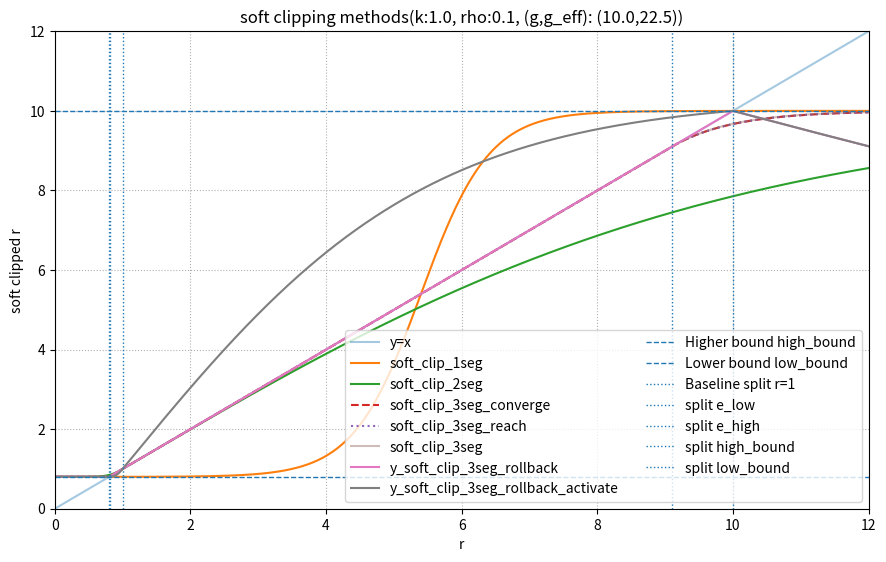

The script that saved this image: (Note: this script raises an exception after producing the figure.)
import numpy as np
import matplotlib.pyplot as plt

# --------------------- Tunable parameters ---------------------
high_bound  = 10
low_bound   = 0.8
eps_high = high_bound - 1.0
eps_low  = 1.0 - low_bound
k   = 1.0
g    = 10.0
rho  = 0.1
r_max = high_bound*1.2
# --------------------- Utility: safe hyperbolics ---------------------
def arctanh(x):
    return 0.5 * np.log((1.0 + x) / (1.0 - x))
def find_g_for_reach(e, low_bound, g_init):
    """
    For reach: need T(g) = coth(g) - e / ( g (e - low_bound) ) in (-1, 1).
    We monotonically increase g from g_init until T(g) > -1 + tol.
    """
    S = e / (e - low_bound)
    g = max(float(g_init), 1e-6)
    def T_of(gv): return (np.cosh(gv)/np.sinh(gv)) - (S / gv)
    # If g too small, T << -1. Increase g until feasible.
    tol = 1e-7
    max_g = 1e6
    # First ensure T < 1 (always true for large g since T -> 1^-), we need lower bound
    while T_of(g) <= -1 + tol and g < max_g:
        g *= 1.5  # geometric growth for speed
    return g
def get_split_points(high_bound, low_bound, rho):
    e_high = rho + high_bound*(1-rho) # high_bound - (high_bound-1)*rho
    e_low = rho + low_bound*(1-rho) # low_bound  + (1- low_bound)*rho
    return e_high, e_low
# Method baseline: 
# Tanh Clamp:
#     y(x) = m + 0.5 (b - a) tanh[k (x - m)],  m = (a + b)/2
# 全域 C^∞，两端平滑逼近 a, b。
def soft_clip_1seg(r, k: float = None, high_bound=1.28, low_bound=0.8):
    r = np.asarray(r, dtype=float)
    m = (high_bound+low_bound) / 2
    n = (high_bound - low_bound) / 2
    if not k:
        k=1/n
        print(f"Using default k={k} for tanh_clamp_ratio, which is 2/(high_bound - low_bound) = {2/(high_bound - low_bound)}")
    else:
        print(f"Using user-defined k={k} for tanh_clamp_ratio")
    return m + n * np.tanh(k * (r - m))

# Method A:  (original piecewise; split at r = 1)
#   r >= 1:   y = 1 + eps_high * tanh( k/eps_high * (r - 1) )
#   r <  1:   y = 1 + eps_low  * tanh( k/eps_low  * (r - 1) )
#   — continuous and C^1 at r=1.
def soft_clip_2seg(r, k=1.0, high_bound=1.28, low_bound=0.8):
    eps_high = high_bound - 1.0
    eps_low  = 1.0 - low_bound
    r = np.asarray(r, dtype=float)
    y = np.full_like(r, np.nan, dtype=float)
    mask_hi = r >= 1.0
    mask_lo = r <= 1.0
    # higher segment (r >= 1)
    y[mask_hi] = 1.0 + eps_high * np.tanh( k/eps_high * (r[mask_hi] - 1.0) )
    # lower segment (r <= 1)
    y[mask_lo] = 1.0 + eps_low * np.tanh( k/eps_low * (r[mask_lo] - 1.0) )
    return y
# Method B
# y(x) = a * tanh( b (x - c) ) + d
# Segmentation rule for the New method:
    # r <= e_low : lower side (converge or reach), then y := max(y, 0)
    # e_low < r < e_high : identity y = r
    # r >= e_high  : higher side (converge to high_bound)
def soft_clip_3seg_control_converge(r, high_bound=1.28, low_bound=0.8, rho=0.1, g=1.0, lower_method="converge"):
    e_high, e_low = get_split_points(high_bound, low_bound, rho)
    # constraints for higher bounds:
    # 1. y(e_high)=e_high
    # 2. y'(e_high)=1
    # 3. lim(x->+infinite)y(x) = high_bound
    # parameters: e_high, high_bound, rou, g (control the converging speed) 
    # let e_high = rho + high_bound*(1-rho); E = exp(2g):
    #       a = (high_bound - e_high) * (1 + E) / 2
    #       b = (1 + exp(-2g)) / (2 (high_bound - e_high))
    #       c = e_high - [ 2 g (high_bound - e_high) E / (1 + E) ]
    #       d = high_bound - a
    def get_high_bound_param_converge(high_bound, e_high, g):
        E = np.exp(2.0 * g)
        a = (high_bound - e_high) * (1.0 + E) / 2.0
        b = (1.0 + np.exp(-2.0 * g)) / (2.0 * (high_bound - e_high))
        c = e_high - (2.0 * g * (high_bound - e_high) * E) / (1.0 + E)
        d = high_bound - a
        return a, b, c, d
    # constraints for lower bounds (way 1: converge):
    # 1. y(e_low)=e_low
    # 2. y'(e_low)=1
    # 3. lim(x->-infinite)y(x) = low_bound
    # parameters: e_low, low_bound, rou, g (control the converging speed) 
    # let e_low = rho + low_bound*(1-rho); E = exp(2g):
    #           a = (e_low - low_bound) * (1 + E) / (2E)
    #           b = (1 + E) / (2 (e_low - low_bound))
    #           c = e_low - [ 2 g (e_low - low_bound) / (1 + E) ]
    #           d = low_bound + a
    def get_low_bound_param_converge(low_bound, e_low, g):
        E = np.exp(2.0 * g)
        a = (e_low - low_bound) * (1.0 + E) / (2.0 * E)
        b = (1.0 + E) / (2.0 * (e_low - low_bound))
        c = e_low - (2.0 * g * (e_low - low_bound)) / (1.0 + E)
        d = low_bound + a
        return a, b, c, d
    # constraints for lower bounds (way 2: reach):
    # 1. y(e_low)=e_low
    # 2. y'(e_low)=1
    # 3. y(0) = low_bound
    # parameters: e_low, low_bound, rou, g (control the converging speed)
    # let e_low = e_low = rho + low_bound*(1-rho); T(g) := coth(g) - e_low/[ g (e_low - low_bound) ] ∈ (-1, 1).:
        # u = artanh(T),   
        # a = e_low / [ g (1 - T^2) ] = e_low * cosh(u)^2 / g,
        # b = g / e_low,
        # c = e_low - u / b  = e_low - e_low * u / g,
        # d = e_low - a T.
        # If |T(g)| >= 1 for the requested g, we *increase* g to the minimal g_eff where T(g_eff) ∈ (-1,1) (monotone search). (Clipping T breaks y(0)=low_bound, so we do NOT clip T.)
    def get_low_bound_param_reach(low_bound, e_low, g):
        # Adjust g if needed so that |T| < 1 (no clipping; keep exact constraints).
        g_eff = find_g_for_reach(e_low, low_bound, g)
        coth_g = np.cosh(g_eff)/np.sinh(g_eff)
        T = coth_g - e_low / (g_eff * (e_low - low_bound))  # guaranteed in (-1,1)
        u = arctanh(T)
        a = e_low / ( g_eff * (1.0 - T**2) )     # = e_low * cosh(u)^2 / g_eff
        b = g_eff / e_low
        c = e_low - u / b                        # = e_low - e_low*u/g_eff
        d = e_low - a * T
        return a, b, c, d, g_eff
    r = np.asarray(r, dtype=float)
    y = np.full_like(r, np.nan, dtype=float)
    # Higher side (r >= e_high): converge to high_bound
    aH, bH, cH, dH = get_high_bound_param_converge(high_bound=high_bound, e_high=e_high, g=g)
    # Lower side (r <= e_low)
    if lower_method == "converge":
        aL, bL, cL, dL = get_low_bound_param_converge(low_bound=low_bound, e_low=e_low, g=g)
        g_eff = g  # unchanged
    elif lower_method == "reach":
        aL, bL, cL, dL, g_eff = get_low_bound_param_reach(low_bound=low_bound, e_low=e_low, g=g)
    else:
        raise ValueError("lower_method must be 'converge' or 'reach'.")
    mask_lo  = r <= e_low
    mask_mid = (r > e_low) & (r < e_high)
    mask_hi  = r >= e_high
    # Lower (with max(y,0))
    y_lo = aL * np.tanh( bL * (r[mask_lo] - cL) ) + dL
    y[mask_lo] = np.maximum(0.0, y_lo)
    # Middle: identity
    y[mask_mid] = r[mask_mid]
    # Higher
    y[mask_hi]  = aH * np.tanh( bH * (r[mask_hi] - cH) ) + dH
    # Return y plus split info & (possibly adjusted) g for reach
    return y, (e_high, e_low), g_eff
# Method C: 
# Segmentation rule for the New method:
    # r <= e_low : lower side (converge or reach), then y := max(y, 0)
    # e_low < r < e_high : identity y = r
    # r >= e_high  : higher side (converge to high_bound)

    # Higher:   F_up(r)   = 1 + eps_high * tanh( kappa_h (r-1) + c_h )
    # constraints for higher bounds:
    # 1. y(e_high)=e_high
    # 2. y'(e_high)=1
    # parameters: e_high, high_bound, rou(eps_high = high_bound-1, delta_e_high = e_high-1)
    # let e_high = rho + high_bound*(1-rho); t_h = tanh(kappa_h*delta_e_high + c_h) = delta_e_high/eps_high:
        # then 
            # kappa_h = eps_high / (eps_high^2 - delta_e_high^2),
            # c_h     = artanh(delta_e_high/eps_high) - kappa_h*delta_e_high.
    # Lower:   F_down(r) = 1 + eps_low  * tanh( kappa_l (r-1) + c_l )
    # constraints for lower bounds:
    # 1. y(eps_low)=eps_low
    # 2. y'(eps_low)=1
    # parameters: eps_low, low_bound, rou(eps_low = 1-low_bound, delta_e_low = 1-e_low)
    # let e_low = e_low = rho + low_bound*(1-rho); t_l = tanh(c_l - kappa_l*delta_e_low) = -delta_e_low/eps_low:
        # then 
        #     kappa_l = eps_low  / (eps_low^2  - delta_e_low^2 ),
        #     c_l     = -artanh(delta_e_low/eps_low) + kappa_l*delta_e_low.
def soft_clip_3seg(r, high_bound=1.28, low_bound=0.8, rho=0.1):
    r = np.asarray(r, dtype=float)
    y = np.full_like(r, np.nan, dtype=float)
    eps_high = high_bound - 1.0
    eps_low  = 1.0 - low_bound
    e_high, e_low = get_split_points(high_bound, low_bound, rho)
    delta_e_high = e_high-1
    delta_e_low = 1-e_low
    eps = 1e-12
    delta_e_high = np.clip(delta_e_high, eps, eps_high - eps)
    delta_e_low  = np.clip(delta_e_low,  eps, eps_low  - eps)

    kappa_h = eps_high / (eps_high**2 - delta_e_high**2)
    c_h     = arctanh(delta_e_high/eps_high) - kappa_h*delta_e_high
    kappa_l = eps_low  / (eps_low**2  - delta_e_low**2 )
    c_l     = -arctanh(delta_e_low/eps_low) + kappa_l*delta_e_low

    mask_lo  = r <= e_low
    mask_mid = (r > e_low) & (r < e_high)
    mask_hi  = r >= e_high
    y[mask_lo]  = 1.0 + eps_low  * np.tanh( kappa_l * (r[mask_lo]  - 1.0) + c_l )
    y[mask_mid] = r[mask_mid]
    y[mask_hi]  = 1.0 + eps_high * np.tanh( kappa_h * (r[mask_hi] - 1.0) + c_h )

    return y, (e_high, e_low)
def soft_clip_3seg_rollback(r, high_bound=1.28, low_bound=0.8, alpha=0.1, use_activate_function=False, alpha_in=2):
    # recommanded: alpha is belong to [-1, 1], where the positive values can give rollback force.
    r = np.asarray(r, dtype=float)
    y = np.full_like(r, np.nan, dtype=float)
    eps_high = high_bound - 1.0
    eps_low  = 1.0 - low_bound
    alpha_high=alpha*(high_bound/low_bound)**2
    alpha_low=alpha

    mask_lo  = r <= low_bound
    mask_mid = (r > low_bound) & (r < high_bound)
    mask_hi  = r >= high_bound
    y[mask_lo]  = -alpha_low*np.tanh(r[mask_lo]-1) + low_bound - alpha_low * np.tanh(eps_low)
    y[mask_mid] = r[mask_mid]
    y[mask_hi]  = -alpha_high*np.tanh(r[mask_hi]-1) + high_bound + alpha_high * np.tanh(eps_high)
    if use_activate_function:
        mask_mid_low  = (r > low_bound) & (r <= 1)
        mask_mid_high = (r > 1) & (r < high_bound)
        y[mask_mid_low] = 1 + (eps_low / np.tanh(alpha_in)) * np.tanh((alpha_in/eps_low) * (r[mask_mid_low]-1))
        y[mask_mid_high] = 1 + (eps_high / np.tanh(alpha_in)) * np.tanh((alpha_in/eps_high) * (r[mask_mid_high]-1))
    return y
def soft_clip_3seg_rollback_plus(r, high_bound=1.28, low_bound=0.8, alpha=0.1, gamma=0.1, use_activate_function=False, alpha_in=2):
    # recommanded: alpha is belong to [-1, 1], where the positive values can give rollback force.
    r = np.asarray(r, dtype=float)
    y = np.full_like(r, np.nan, dtype=float)
    eps_high = high_bound - 1.0
    eps_low  = 1.0 - low_bound
    alpha_high=alpha*(eps_high/eps_low)
    alpha_low=alpha

    mask_lo  = r <= low_bound
    mask_mid = (r > low_bound) & (r < high_bound)
    mask_hi  = r >= high_bound
    y[mask_lo]  = -alpha_low*np.tanh(gamma*(r[mask_lo]-low_bound)) + low_bound
    y[mask_mid] = r[mask_mid]
    y[mask_hi]  = -alpha_high*np.tanh(gamma*(r[mask_hi]-high_bound)) + high_bound
    if use_activate_function:
        mask_mid_low  = (r > low_bound) & (r <= 1)
        mask_mid_high = (r > 1) & (r < high_bound)
        y[mask_mid_low] = 1 + (eps_low / np.tanh(alpha_in)) * np.tanh((alpha_in/eps_low) * (r[mask_mid_low]-1))
        y[mask_mid_high] = 1 + (eps_high / np.tanh(alpha_in)) * np.tanh((alpha_in/eps_high) * (r[mask_mid_high]-1))
    return y

r = np.linspace(0.00, r_max, (int(r_max*100)+1), dtype=np.float64)

# Evaluate all four methods (single y per method)
y = r
y_soft_clip_1seg = soft_clip_1seg(r, k, high_bound, low_bound)
y_soft_clip_2seg = soft_clip_2seg(r, k, high_bound, low_bound)
y_soft_clip_3seg_control_converge_lower_by_converge, (e_high_1, e_low_1), g_eff = soft_clip_3seg_control_converge(r, high_bound, low_bound, rho, g, lower_method="converge")
y_soft_clip_3seg_control_converge_lower_by_reach, (e_high_2, e_low_2), g_eff    = soft_clip_3seg_control_converge(r, high_bound, low_bound, rho, g, lower_method="reach")
y_soft_clip_3seg, (e_high_3, e_low_3) = soft_clip_3seg(r, high_bound, low_bound, rho)
# y_soft_clip_3seg_rollback = soft_clip_3seg_rollback(r, high_bound, low_bound, alpha=0.1, use_activate_function=False, alpha_in=2)
# y_soft_clip_3seg_rollback_activate = soft_clip_3seg_rollback(r, high_bound, low_bound, alpha=0.1, use_activate_function=True, alpha_in=2)
y_soft_clip_3seg_rollback = soft_clip_3seg_rollback_plus(r, high_bound, low_bound, alpha=0.1, gamma=0.1, use_activate_function=False, alpha_in=2)
y_soft_clip_3seg_rollback_activate = soft_clip_3seg_rollback_plus(r, high_bound, low_bound, alpha=0.1, gamma=0.1, use_activate_function=True, alpha_in=2)

# --------------------- Plot (4 legends only) ----------------------
plt.figure(figsize=(10.5, 6.2))
plt.plot(r, y,                                                   label=f"y=x", alpha=0.4)
plt.plot(r, y_soft_clip_1seg,                                    label=f"soft_clip_1seg")
plt.plot(r, y_soft_clip_2seg,                                    label=f"soft_clip_2seg")
plt.plot(r, y_soft_clip_3seg_control_converge_lower_by_converge, label=f"soft_clip_3seg_converge", linestyle="--")
plt.plot(r, y_soft_clip_3seg_control_converge_lower_by_reach,    label=f"soft_clip_3seg_reach", linestyle=":")
plt.plot(r, y_soft_clip_3seg,                                    label=f"soft_clip_3seg", alpha=0.4)
plt.plot(r, y_soft_clip_3seg_rollback,                           label=f"y_soft_clip_3seg_rollback")
plt.plot(r, y_soft_clip_3seg_rollback_activate,                  label=f"y_soft_clip_3seg_rollback_activate")

# Reference/split lines
plt.axhline(high_bound, linestyle="--", linewidth=1, label="Higher bound high_bound")
plt.axhline(low_bound, linestyle="--", linewidth=1, label="Lower bound low_bound")
plt.axvline(1.0, linestyle=":", linewidth=1, label="Baseline split r=1")
plt.axvline(e_low_1, linestyle=":", linewidth=1, label="split e_low")
plt.axvline(e_high_1,  linestyle=":", linewidth=1, label="split e_high")
plt.axvline(high_bound, linestyle=":", linewidth=1, label="split high_bound")
plt.axvline(low_bound,  linestyle=":", linewidth=1, label="split low_bound")
# print(f"e_low_1:{e_low_1},e_high_1:{e_high_1},e_low_2:{e_low_2},e_high_2:{e_high_2},e_high_3:{e_high_3},e_low_3:{e_low_3}.")
print(f"Recommanded Method: soft_clip_3seg")
plt.xlim(0, r_max)
# plt.xlim(0, 1)
plt.ylim(0, 1.2*high_bound)
# plt.ylim(0, 1)
plt.xlabel("r")
plt.ylabel("soft clipped r")
plt.title(f"soft clipping methods(k:{k}, rho:{rho}, (g,g_eff): ({g},{g_eff}))")
plt.legend(ncol=2, frameon=True)
plt.grid(True, linestyle=":")

# Save & show
plt.savefig("/remote-home1/yli/Workspace/BandPO/RLtraining/verl/verl/bandpo/soft_clipbound/theory/vis.png", dpi=160)
plt.show()
